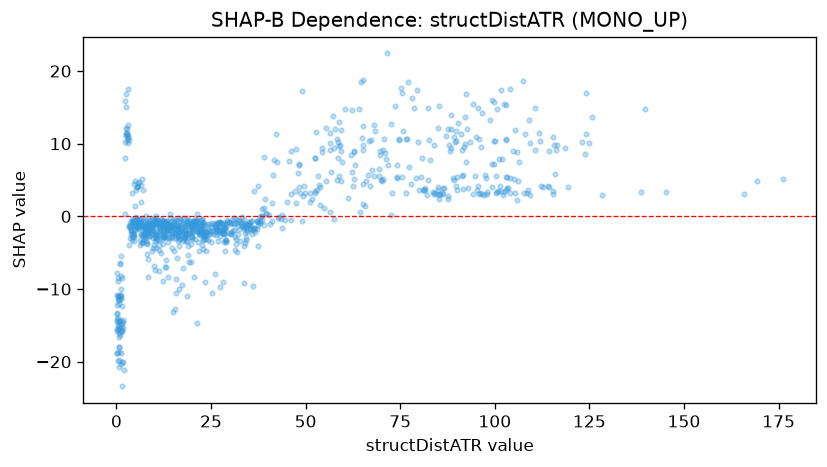

The table this chart was drawn from, first rows:
feature_value, shap_value
0.21, -13.26
0.76, -15.35
3.722, -2.49
5.112, -0.8513
4.71, -1.238
5.06, -1.488
5.29, -1.267
5.231, -1.302
4.14, -1.952
6.864, -1.053
5.665, -1.502
9.654, -1.224
10.04, -3.932
13.99, -2.962
13.8, -2.278
13.14, -6.045
14.65, -2.202
16.47, -2.195
18.62, -3.402
15.14, -0.4229
15.08, -1.337
14.53, -0.6664
12.92, -0.6382
7.453, -1.562
10.39, -0.01257
10.44, -2.608
12.19, -1.617
12.33, -3.823
16.33, -3.388
18.97, -4.015
13.14, -1.289
13.67, -8.32
14.67, -3.011
19.87, -2.071
21.88, -2.457
22.15, -2.242
18.17, -1.122
17.75, -1.423
18.16, -2.653
19.48, -2.141
15.84, -1.779
18.72, -0.8587
16.36, -1.334
16.32, -1.648
11.53, -1.536
14.27, -0.2531
17.05, -1.735
18.3, -3.407
23.56, -3.173
20.61, -1.895
22.83, -4.486
21.99, -2.213
28.33, -2.252
23.19, -2.607
23.77, -4.781
24.23, -3.188
13.76, -3.553
12.44, -1.87
14.73, -2.189
13.08, -2.829
... 916 more rows
